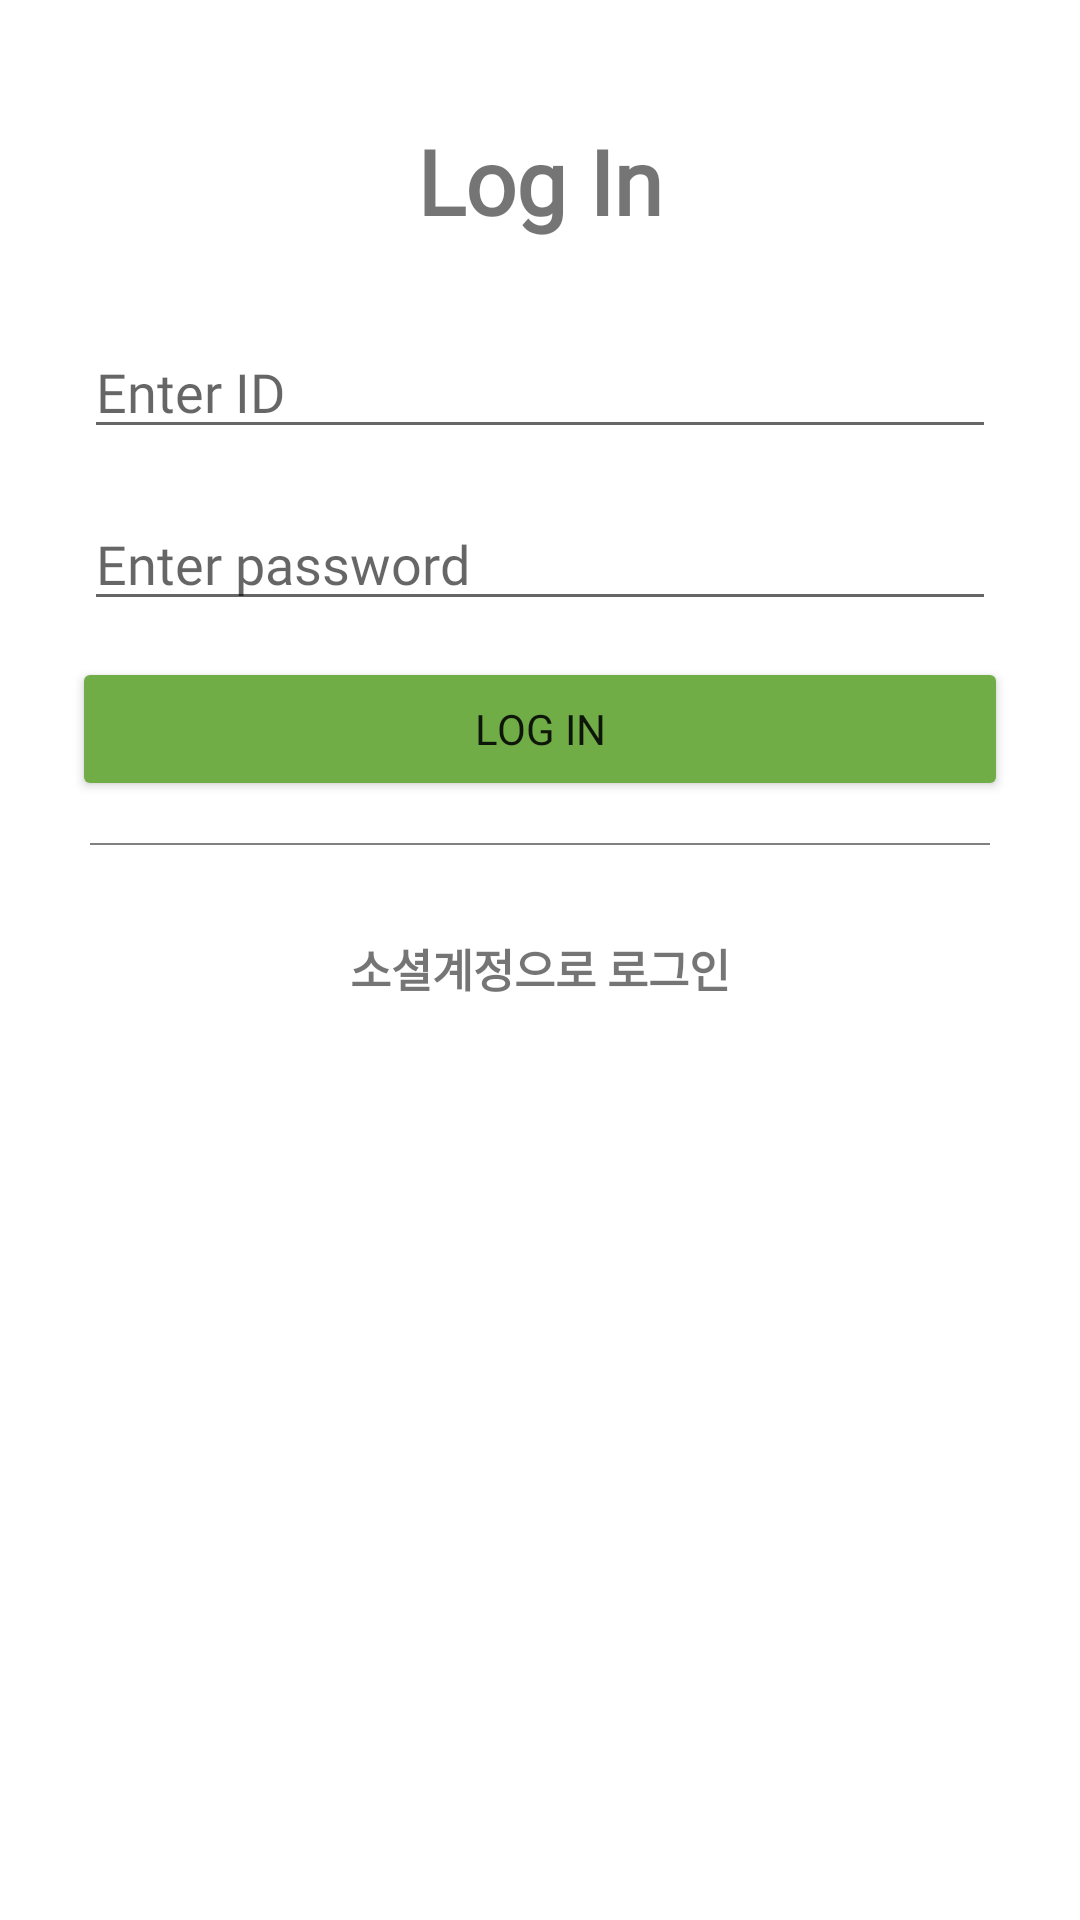

Android layout source for this screen:
<!-- AndroidManifest.xml: application theme Theme.LogInTest.NoActionBar -->
<!-- res/layout/login_dialog.xml -->
<?xml version="1.0" encoding="utf-8"?>
<LinearLayout xmlns:android="http://schemas.android.com/apk/res/android"
    xmlns:app="http://schemas.android.com/apk/res-auto"
    android:layout_width="match_parent"
    android:layout_height="match_parent"
    android:orientation="vertical"
    android:padding="20dp">

    <TextView
        android:id="@+id/textView"
        android:layout_width="match_parent"
        android:layout_height="wrap_content"
        android:layout_margin="20dp"
        android:layout_marginBottom="20dp"
        android:fontFamily="@font/lemon_milk"
        android:gravity="center_horizontal"
        android:text="Log In"
        android:textSize="30sp"
        android:textStyle="bold" />

    <EditText
        android:id="@+id/idEdit"
        android:layout_width="match_parent"
        android:layout_height="wrap_content"
        android:layout_margin="8dp"
        android:fontFamily="@font/lemon_milk"
        android:hint="Enter ID" />

    <EditText
        android:id="@+id/passwordEdit"
        android:layout_width="match_parent"
        android:layout_height="wrap_content"
        android:layout_margin="8dp"
        android:fontFamily="@font/lemon_milk"
        android:hint="Enter password"
        android:inputType="textPassword" />

    <Button
        android:id="@+id/login"
        android:layout_width="match_parent"
        android:layout_height="wrap_content"
        android:layout_margin="4dp"
        android:fontFamily="@font/lemonmilk_bold"
        android:text="Log in"
        app:backgroundTint="#70AD47" />

    <View
        android:layout_width="match_parent"
        android:layout_height="2px"
        android:layout_margin="10dp"
        android:background="#808080" />

    <TextView
        android:id="@+id/textView2"
        android:layout_width="match_parent"
        android:layout_height="wrap_content"
        android:layout_margin="20dp"
        android:gravity="center_horizontal"
        android:text="소셜계정으로 로그인"
        android:textSize="15sp"
        android:textStyle="bold" />

    <ImageButton
        android:id="@+id/login_kakao"
        android:layout_width="wrap_content"
        android:layout_height="wrap_content"
        android:layout_gravity="center_horizontal"
        android:layout_marginBottom="20dp"
        android:background="@drawable/kakao_login_medium_narrow"
        android:text="Log in" />

</LinearLayout>
<!-- resources referenced by this layout -->
<resources>
  <style name="Theme.LogInTest.NoActionBar">
          <item name="windowActionBar">false</item>
          <item name="windowNoTitle">true</item>
      </style>
</resources>
